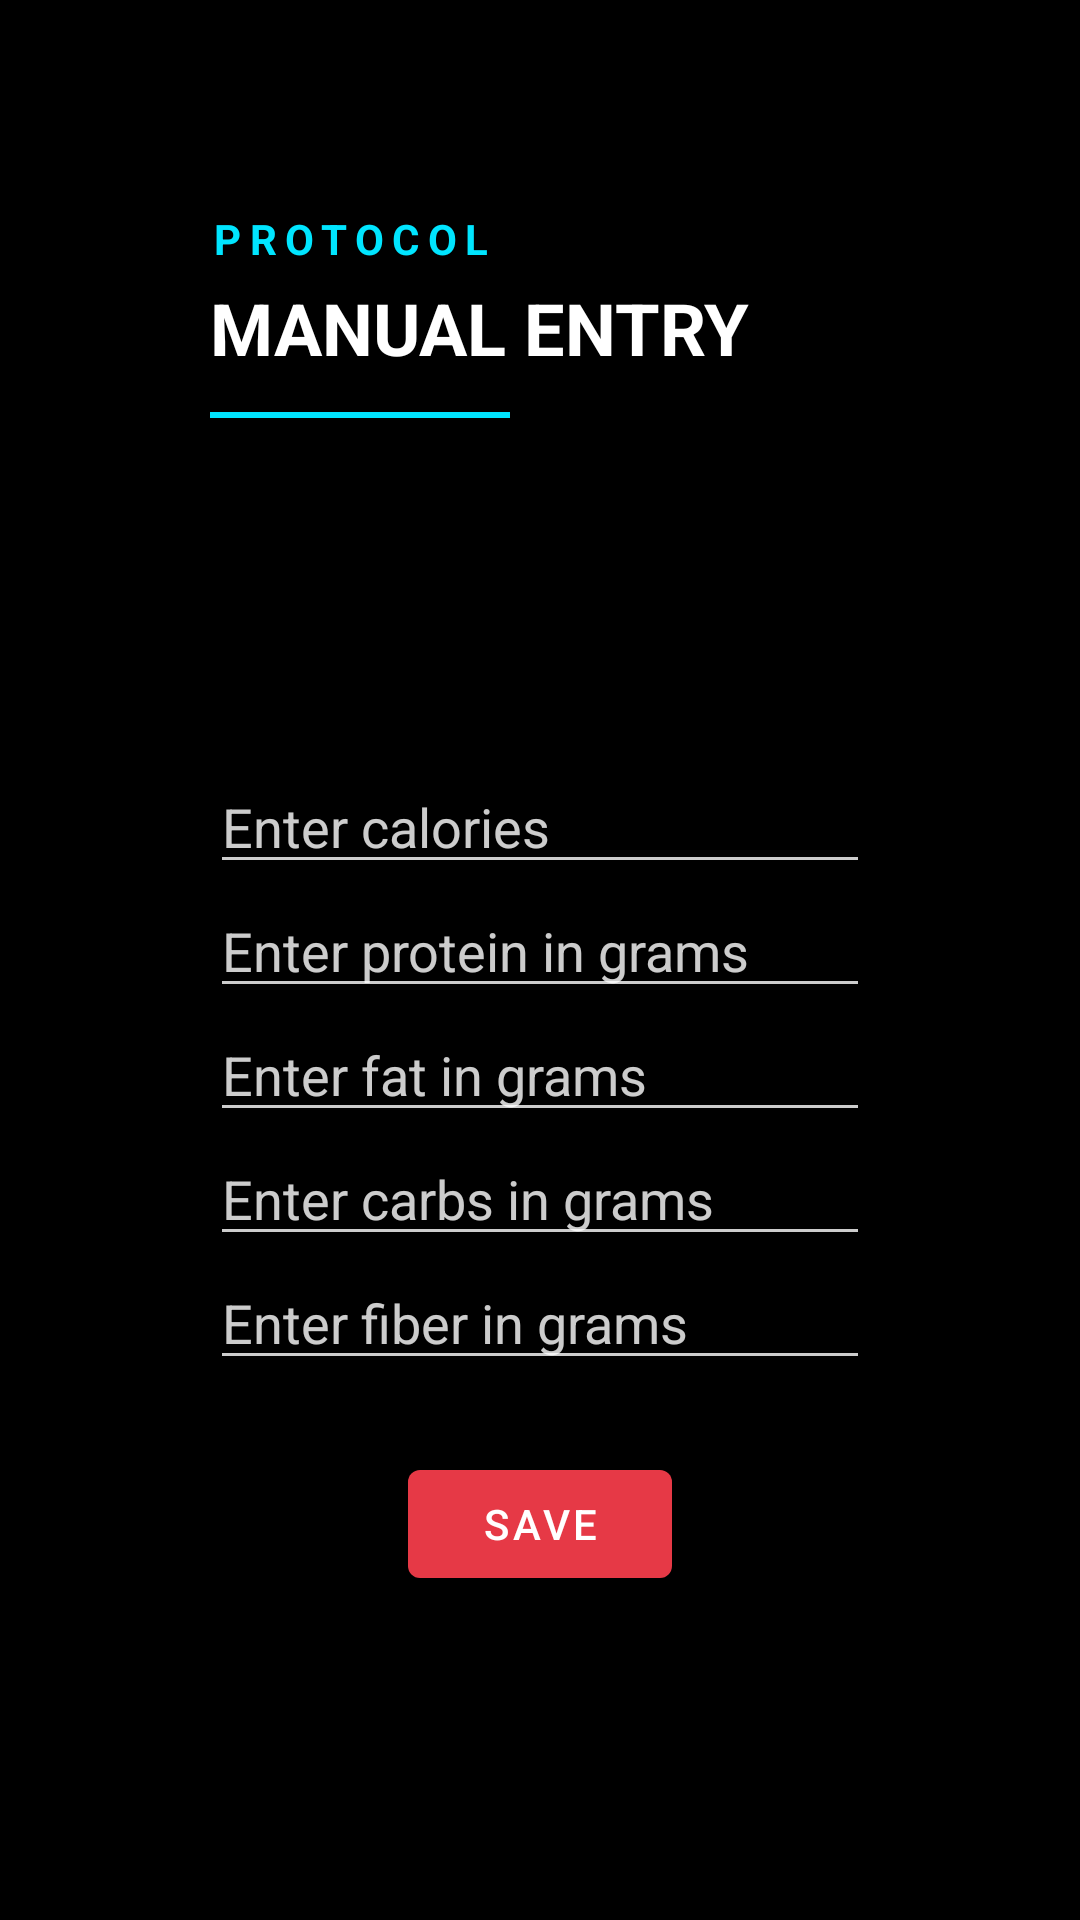

Layout XML and referenced resources for this Android screen:
<!-- AndroidManifest.xml: application theme AppTheme -->
<!-- res/layout/activity_manual_entry.xml -->
<?xml version="1.0" encoding="utf-8"?>
<LinearLayout xmlns:android="http://schemas.android.com/apk/res/android"
    android:layout_width="match_parent"
    android:layout_height="match_parent"
    android:orientation="vertical"
    android:padding="70dp"
    android:background="@color/backgroundColor">

    
    <LinearLayout
        android:layout_width="match_parent"
        android:layout_height="wrap_content"
        android:orientation="vertical"
        android:layout_marginBottom="24dp">

        <TextView
            android:layout_width="wrap_content"
            android:layout_height="wrap_content"
            android:text="PROTOCOL"
            android:textSize="14sp"
            android:textColor="#00E5FF"
            android:letterSpacing="0.2"
            android:textStyle="bold" />

        <TextView
            android:layout_width="wrap_content"
            android:layout_height="wrap_content"
            android:text="MANUAL ENTRY"
            android:textSize="24sp"
            android:textColor="#FFFFFF"
            android:textStyle="bold"
            android:layout_marginTop="4dp" />

        <View
            android:layout_width="100dp"
            android:layout_height="2dp"
            android:background="#00E5FF"
            android:layout_marginTop="12dp" />
    </LinearLayout>

    <EditText
        android:id="@+id/calories_edit_text"
        android:layout_width="match_parent"
        android:layout_height="wrap_content"
        android:hint="Enter calories"
        android:inputType="numberDecimal"
        android:textColor="@color/textColor"
        android:backgroundTint="@color/textColor"
        android:textColorHint="@color/textColor"
        android:layout_marginTop="90dp"/>

    <EditText
        android:id="@+id/protein_edit_text"
        android:layout_width="match_parent"
        android:layout_height="wrap_content"
        android:hint="Enter protein in grams"
        android:inputType="numberDecimal"
        android:textColor="@color/textColor"
        android:backgroundTint="@color/textColor"
        android:textColorHint="@color/textColor"/>

    <EditText
        android:id="@+id/fat_edit_text"
        android:layout_width="match_parent"
        android:layout_height="wrap_content"
        android:hint="Enter fat in grams"
        android:inputType="numberDecimal"
        android:textColor="@color/textColor"
        android:backgroundTint="@color/textColor"
        android:textColorHint="@color/textColor"/>

    <EditText
        android:id="@+id/carbs_edit_text"
        android:layout_width="match_parent"
        android:layout_height="wrap_content"
        android:hint="Enter carbs in grams"
        android:inputType="numberDecimal"
        android:textColor="@color/textColor"
        android:backgroundTint="@color/textColor"
        android:textColorHint="@color/textColor"/>

    <EditText
        android:id="@+id/fiber_edit_text"
        android:layout_width="match_parent"
        android:layout_height="wrap_content"
        android:hint="Enter fiber in grams"
        android:inputType="numberDecimal"
        android:textColor="@color/textColor"
        android:backgroundTint="@color/textColor"
        android:textColorHint="@color/textColor"/>

    <Button
        android:id="@+id/save_button"
        android:layout_width="wrap_content"
        android:layout_height="wrap_content"
        android:text="Save"
        android:layout_gravity="center_horizontal"
        android:layout_marginTop="24dp" />
</LinearLayout>
<!-- resources referenced by this layout -->
<resources>
  <color name="backgroundColor">#000000</color>
  <color name="textColor">#CCFFFFFF</color>
  <style name="AppTheme" parent="Theme.Material3.Dark.NoActionBar">
          <item name="colorPrimary">@color/primaryColor</item>
          <item name="colorPrimaryDark">@color/backgroundColor</item>
          <item name="colorAccent">@color/accentColor</item>
          <item name="android:windowBackground">@color/backgroundColor</item>
          <item name="android:textColor">@color/textColor</item>
          <item name="android:buttonStyle">@style/Protocol.Button</item>
          <item name="materialButtonStyle">@style/Protocol.Button</item>
          
          
      </style>
  <color name="primaryColor">#E63946</color>
  <color name="accentColor">#D90429</color>
  <style name="Protocol.Button" parent="Widget.Material3.Button">
          <item name="android:backgroundTint">@color/buttonColor</item>
          <item name="android:textColor">@color/buttonTextColor</item>
          <item name="cornerRadius">2dp</item>
          <item name="android:fontFamily">sans-serif-medium</item>
          <item name="android:textAllCaps">true</item>
          <item name="android:letterSpacing">0.1</item>
      </style>
</resources>
